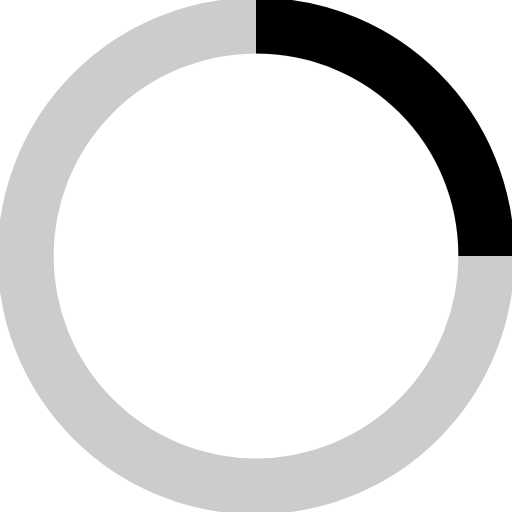
t = 0.00 s
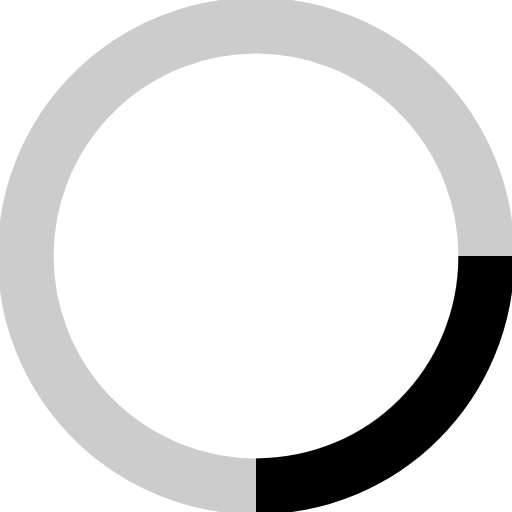
t = 0.25 s
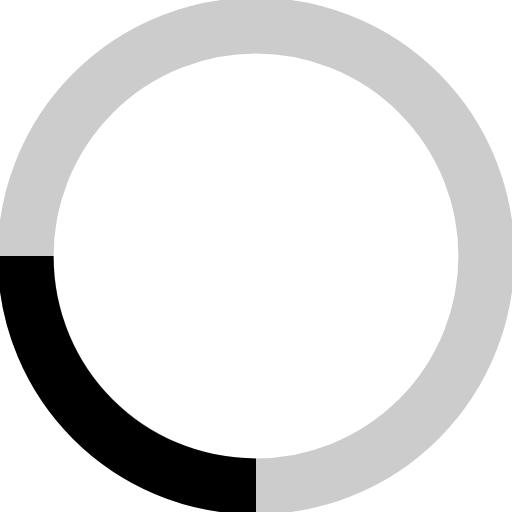
t = 0.50 s
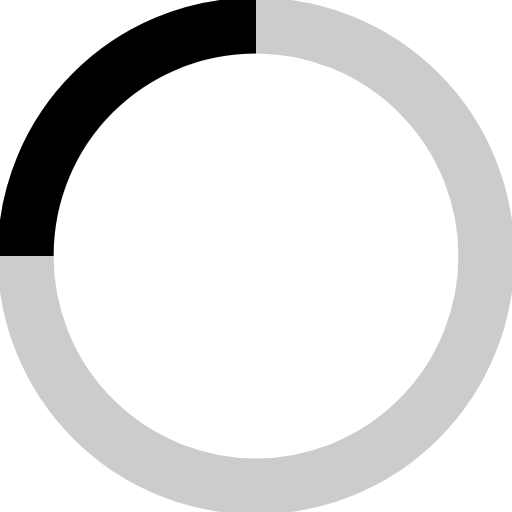
t = 0.75 s

The animated SVG that drew these frames (rendered in a browser with its animation timeline set to each time). Animation: 1 SMIL element (animateTransform=1); one cycle of 1.00 s, repeats indefinitely.

<svg width="16" height="16" viewBox="0 0 16 16" xmlns="http://www.w3.org/2000/svg">
    <g fill="none" fill-rule="evenodd">
        <g transform="translate(1 1)" stroke-width="1.75">
            <circle cx="7" cy="7" r="7.2" stroke="#000" stroke-opacity=".2"/>
            <path d="M14.2,7c0-4-3.2-7.2-7.2-7.2" stroke="#000">
                <animateTransform attributeName="transform" type="rotate" from="0 7 7" to="360 7 7" dur="1s" repeatCount="indefinite"/>
            </path>
        </g>
    </g>
</svg>
